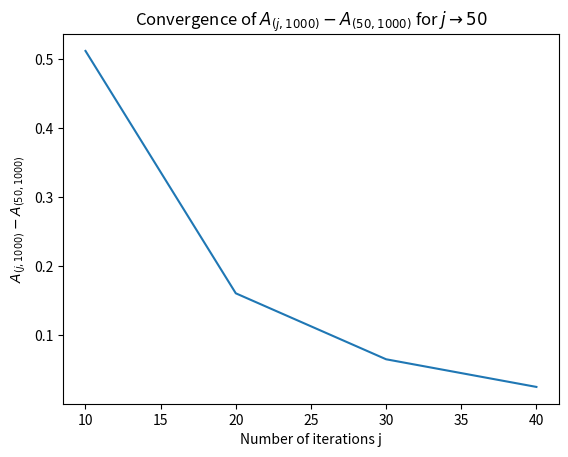

Here is the Python script that generated this plot:
import numpy as np
import matplotlib.pyplot as plt

def mandelbrot_iteration(xDomain, yDomain, bound=2, power=2, max_iterations=50):
	iterationArray = []

	for y in yDomain:
		row = []
		for x in xDomain:
			c = complex(x,y)
			z = 0
			for iterationNumber in range(max_iterations):
				if(abs(z) >= bound):
					row.append(iterationNumber)
					break
				else: z = z**power + c
			else:
				row.append(0)

		iterationArray.append(row)

	return iterationArray

def plot_mandelbrot(xDomain, yDomain, iterationArray):
	ax = plt.axes()
	graph = ax.pcolormesh(xDomain, yDomain, iterationArray, cmap = 'magma')
	plt.colorbar(graph)
	plt.xlabel("Real-Axis")
	plt.ylabel("Imaginary-Axis")
	plt.show()

n = 1000
a = -2
b = 2
xDomain, yDomain = np.sort(np.random.uniform(a,b,n)), np.sort(np.random.uniform(a,b,n))
bound = 2
power = 2
max_iterations = 50
approximations = np.empty((int(max_iterations/10 - 1), 2))

A_i = mandelbrot_iteration(xDomain, yDomain, max_iterations=max_iterations)
area_A_i = area = (n**2-np.count_nonzero(A_i))/(n**2)*(b-a)**2

for i in range(10, max_iterations, 10):
	iterationArray = mandelbrot_iteration(xDomain, yDomain, max_iterations=i)
	area = (n**2-np.count_nonzero(iterationArray))/(n**2)*(b-a)**2
	approximations[int(i/10)-1] = [i, area - area_A_i]

plt.plot(approximations[:,0], approximations[:,1])
plt.title(rf'Convergence of $A_{{(j,{n})}} - A_{{({max_iterations},{n})}}$ for $j \to {max_iterations}$')
plt.xlabel("Number of iterations j")
plt.ylabel(rf"$A_{{(j,{n})}} - A_{{({max_iterations},{n})}}$")
plt.show()

print('Approximate area of the Mandelbrot set for', n, 'points and', max_iterations, 'iterations:', area)